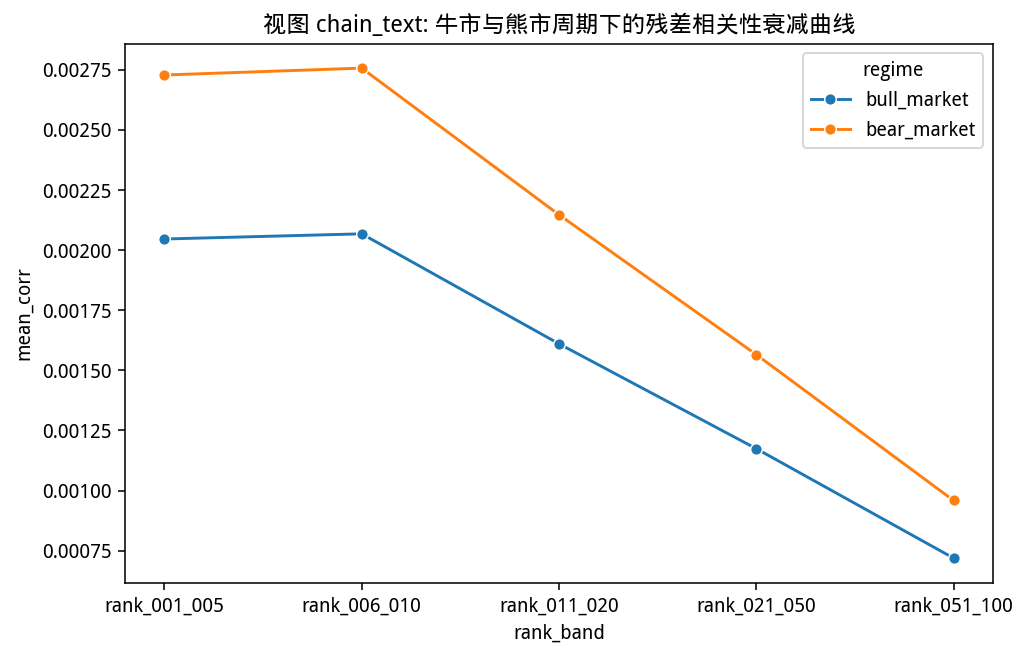

Source data for this figure (header and first rows):
view, regime, rank_band, mean_corr
chain_text, bull_market, rank_001_005, 0.002046
chain_text, bull_market, rank_006_010, 0.002068
chain_text, bull_market, rank_011_020, 0.00161
chain_text, bull_market, rank_021_050, 0.001174
chain_text, bull_market, rank_051_100, 0.000719
chain_text, bear_market, rank_001_005, 0.002728
chain_text, bear_market, rank_006_010, 0.002757
chain_text, bear_market, rank_011_020, 0.002147
chain_text, bear_market, rank_021_050, 0.001566
chain_text, bear_market, rank_051_100, 0.0009587
